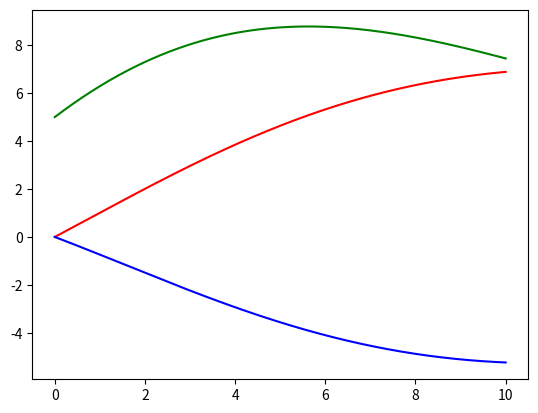

Python code for this plot:
import numpy as np
import math
import matplotlib.pyplot as plt

t = 10
n = 1000
h = t / n

c1 = 7
c2 = 7
r1 = 5
r2 = 1
l = 7


def v_main(t):
    return 10


def dv1(t, v):
    return (-(1 / r1 + 1 / r2) * v[0] + 1 / r2 * v[1] + 1 / r1 * v_main(t)) / c1


def dv2(t, v):
    return (-(1 / r1 + 1 / r2) * v[0] - (c1 * r2 / l - 1 / r2) * v[1] + c1 * r2 / l * v[2] + v_main(t)) / c1


def dv3(t, v):
    return (v[0] - v[1]) / c2 / r2


def f(t, v):
    return np.array([dv1(t, v), dv2(t, v), dv3(t, v)])


def runge_kutte(t, v):
    k1 = h * f(t, v)
    k2 = h * f(t + h / 2, v + k1 / 2)
    k3 = h * f(t + h / 2, v + k2 / 2)
    k4 = h * f(t + h, v + k3)
    return (k1 + 2 * k2 + 2 * k3 + k4) / 6


x = np.linspace(0, t, n)
y = np.zeros(shape=(n, 3))
y[0] = np.array([0, 5, 0])

for i in range(1, n):
    y[i] = y[i - 1] + runge_kutte(i * h, y[i - 1])

plt.figure()
plt.plot(x, y[:, 0], 'r-')
plt.plot(x, y[:, 1], 'g-')
plt.plot(x, y[:, 2], 'b-')
plt.show()